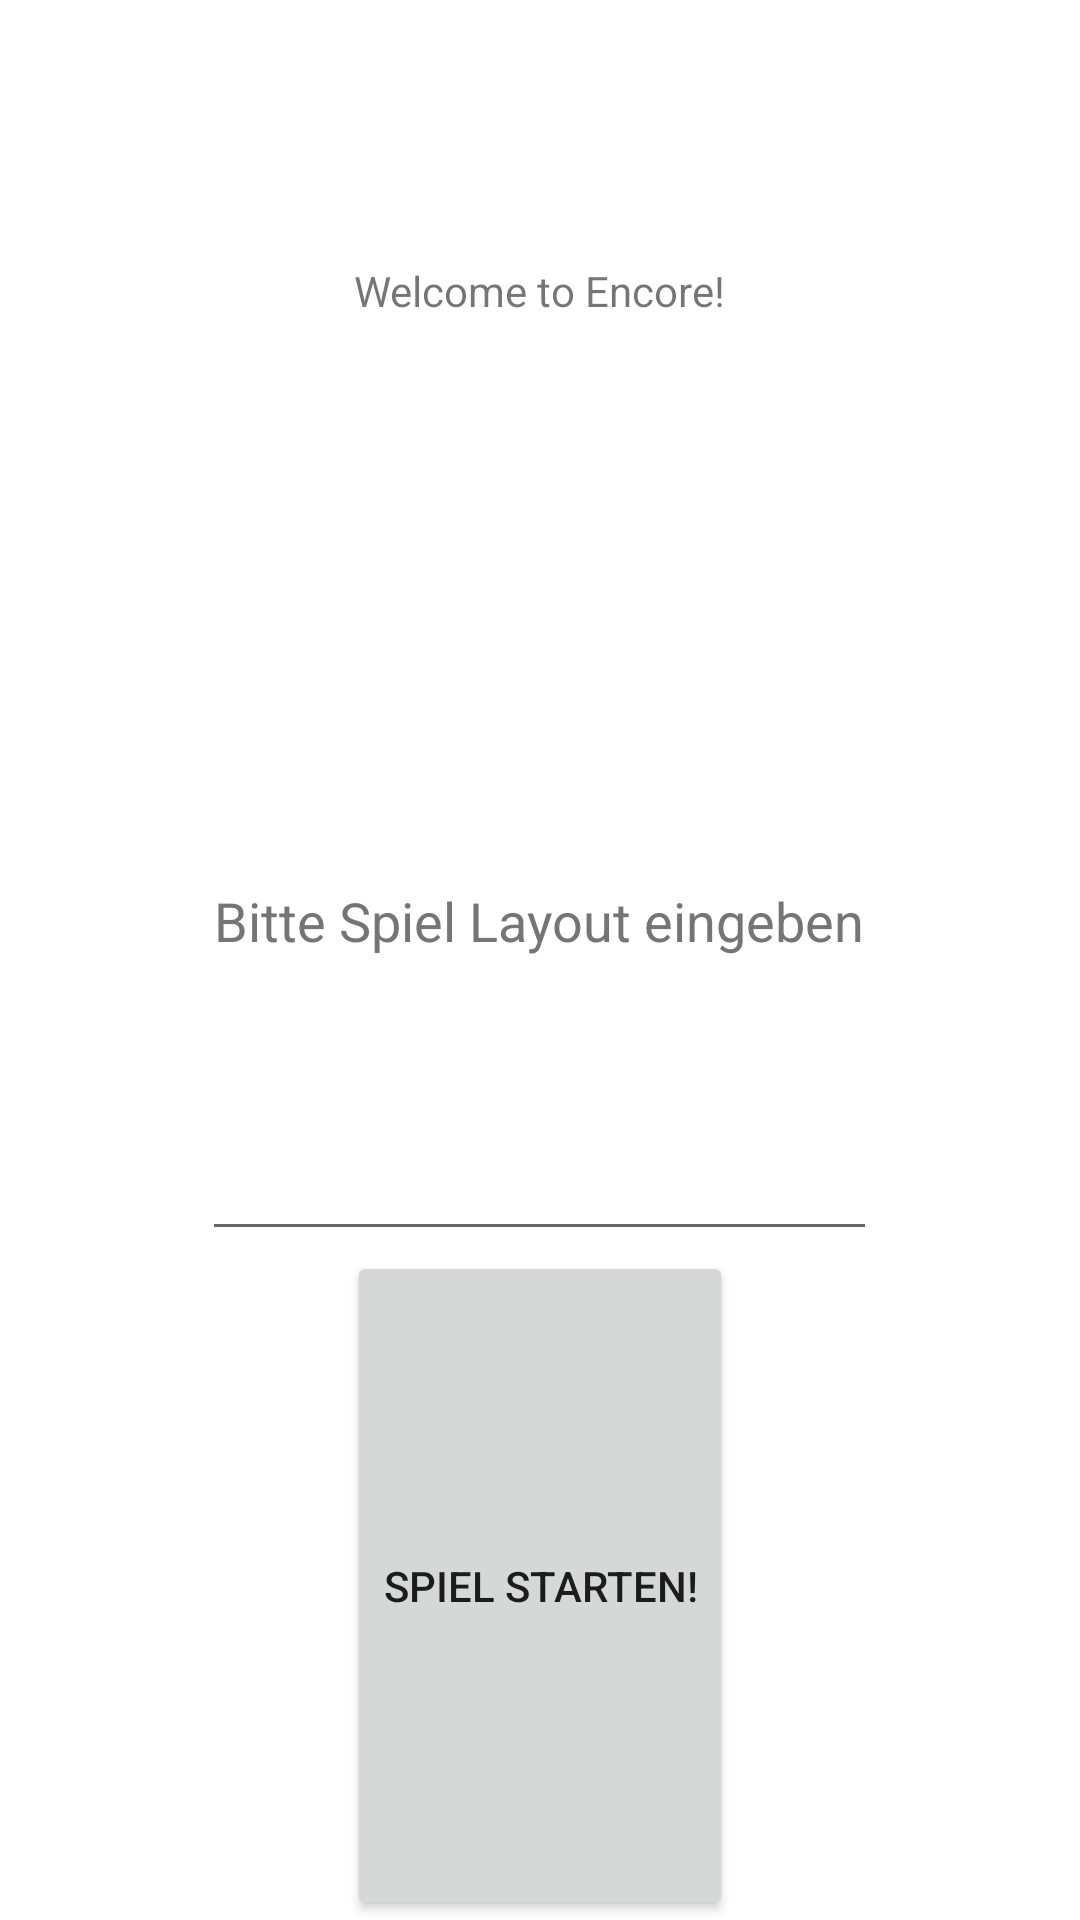

Write the Android layout XML for this screen, with the resource values it uses.
<!-- AndroidManifest.xml: application theme Theme.ProjectTemplate -->
<!-- res/layout/activity_gamestart.xml -->
<?xml version="1.0" encoding="utf-8"?>
<androidx.constraintlayout.widget.ConstraintLayout xmlns:android="http://schemas.android.com/apk/res/android"
    xmlns:app="http://schemas.android.com/apk/res-auto"
    xmlns:tools="http://schemas.android.com/tools"
    android:layout_width="match_parent"
    android:layout_height="match_parent"
    tools:context=".start_screen.view.GameStartActivity">

    <LinearLayout
        android:layout_width="match_parent"
        android:layout_height="match_parent"
        android:gravity="center"
        android:orientation="vertical">

        <TextView
            android:layout_width="wrap_content"
            android:layout_height="wrap_content"
            android:layout_centerHorizontal="true"
            android:layout_centerVertical="true"
            android:layout_weight="1"
            android:gravity="center"
            android:text="Welcome to Encore!"
            app:layout_constraintBottom_toTopOf="@+id/playgroundInput" />


        <com.google.android.material.textfield.TextInputEditText
            android:id="@+id/playgroundInput"
            android:layout_width="wrap_content"
            android:layout_height="wrap_content"
            android:layout_weight="1"
            android:gravity="center"
            android:hint="Bitte Spiel Layout eingeben"
            android:minHeight="48dp"
            android:textColorHint="#757575"
            app:layout_constraintBottom_toBottomOf="parent"
            app:layout_constraintEnd_toEndOf="parent"
            tools:ignore="TextContrastCheck" />

        <Button
            android:id="@+id/loginButton"
            android:layout_width="wrap_content"
            android:layout_height="wrap_content"
            android:layout_weight="1"
            android:gravity="center"
            android:onClick="onClickGamestart"
            android:text="Spiel Starten!" />


    </LinearLayout>
</androidx.constraintlayout.widget.ConstraintLayout>
<!-- resources referenced by this layout -->
<resources>
  <style name="Theme.ProjectTemplate" parent="Theme.MaterialComponents.DayNight.NoActionBar">
          
          <item name="colorPrimary">@color/purple_500</item>
          <item name="colorPrimaryVariant">@color/purple_700</item>
          <item name="colorOnPrimary">@color/white</item>
          
          <item name="colorSecondary">@color/teal_200</item>
          <item name="colorSecondaryVariant">@color/teal_700</item>
          <item name="colorOnSecondary">@color/black</item>
          
          <item name="android:statusBarColor" tools:targetApi="l">?attr/colorPrimaryVariant</item>
          
      </style>
  <!-- not gathered from this repository: default colours our renderer supplied (Android Studio template values) -->
  <color name="purple_500">#FF6200EE</color>
  <color name="purple_700">#FF3700B3</color>
  <color name="teal_200">#FF03DAC5</color>
  <color name="teal_700">#FF018786</color>
  <color name="black">#FF000000</color>
  <color name="white">#FFFFFFFF</color>
</resources>
